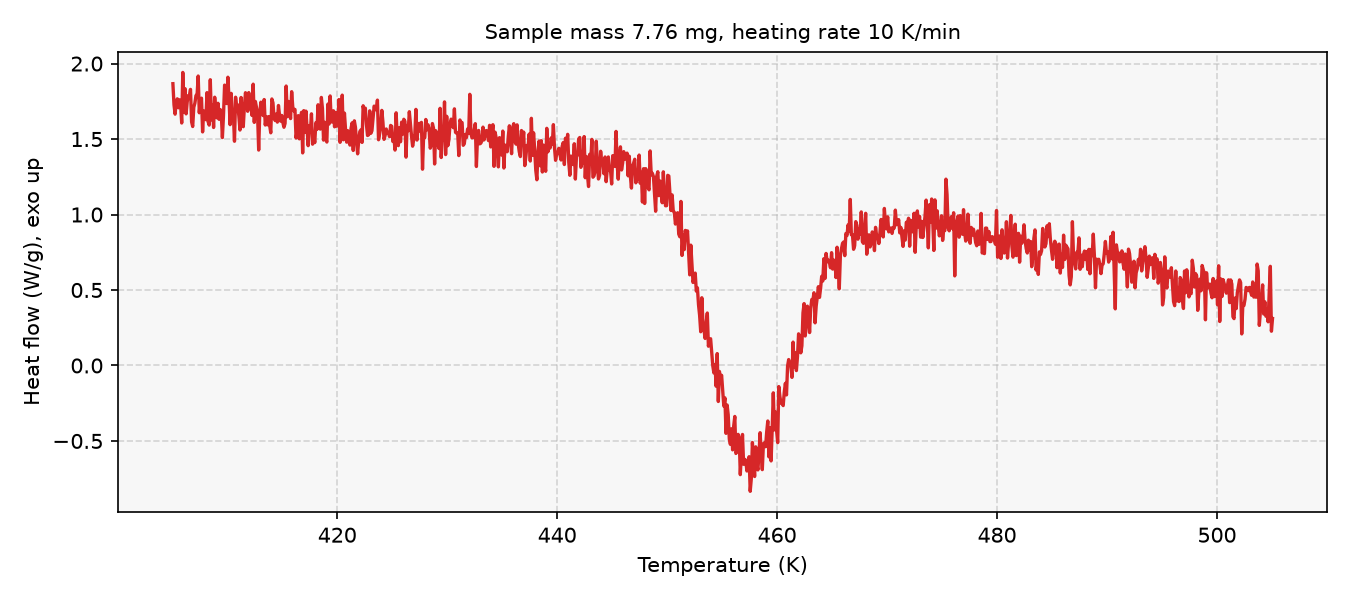

Values plotted in this chart, from the file beside it:
# sample_mass_mg=7.76, heating_rate_K_per_min=10, exo=up
Temperature (K), Heat flow (W/g)
405.1, 1.867
405.1, 1.727
405.2, 1.665
405.4, 1.746
405.4, 1.767
405.6, 1.707
405.6, 1.76
405.8, 1.732
405.9, 1.606
405.9, 1.941
406.1, 1.68
406.1, 1.834
406.2, 1.667
406.4, 1.747
406.4, 1.788
406.6, 1.787
406.6, 1.829
406.8, 1.614
406.9, 1.583
406.9, 1.71
407.1, 1.738
407.1, 1.789
407.2, 1.795
407.4, 1.917
407.4, 1.674
407.6, 1.759
407.6, 1.771
407.8, 1.547
407.9, 1.687
407.9, 1.636
408.1, 1.628
408.1, 1.807
408.2, 1.616
408.4, 1.592
408.4, 1.893
408.6, 1.627
408.6, 1.726
408.8, 1.577
408.9, 1.777
408.9, 1.686
409.1, 1.641
409.1, 1.737
409.2, 1.631
409.4, 1.696
409.4, 1.666
409.6, 1.51
409.6, 1.655
409.8, 1.857
409.9, 1.85
409.9, 1.735
410.1, 1.909
410.1, 1.771
410.2, 1.596
410.4, 1.803
410.4, 1.663
410.6, 1.66
410.6, 1.486
410.8, 1.777
410.9, 1.707
... 942 more rows
